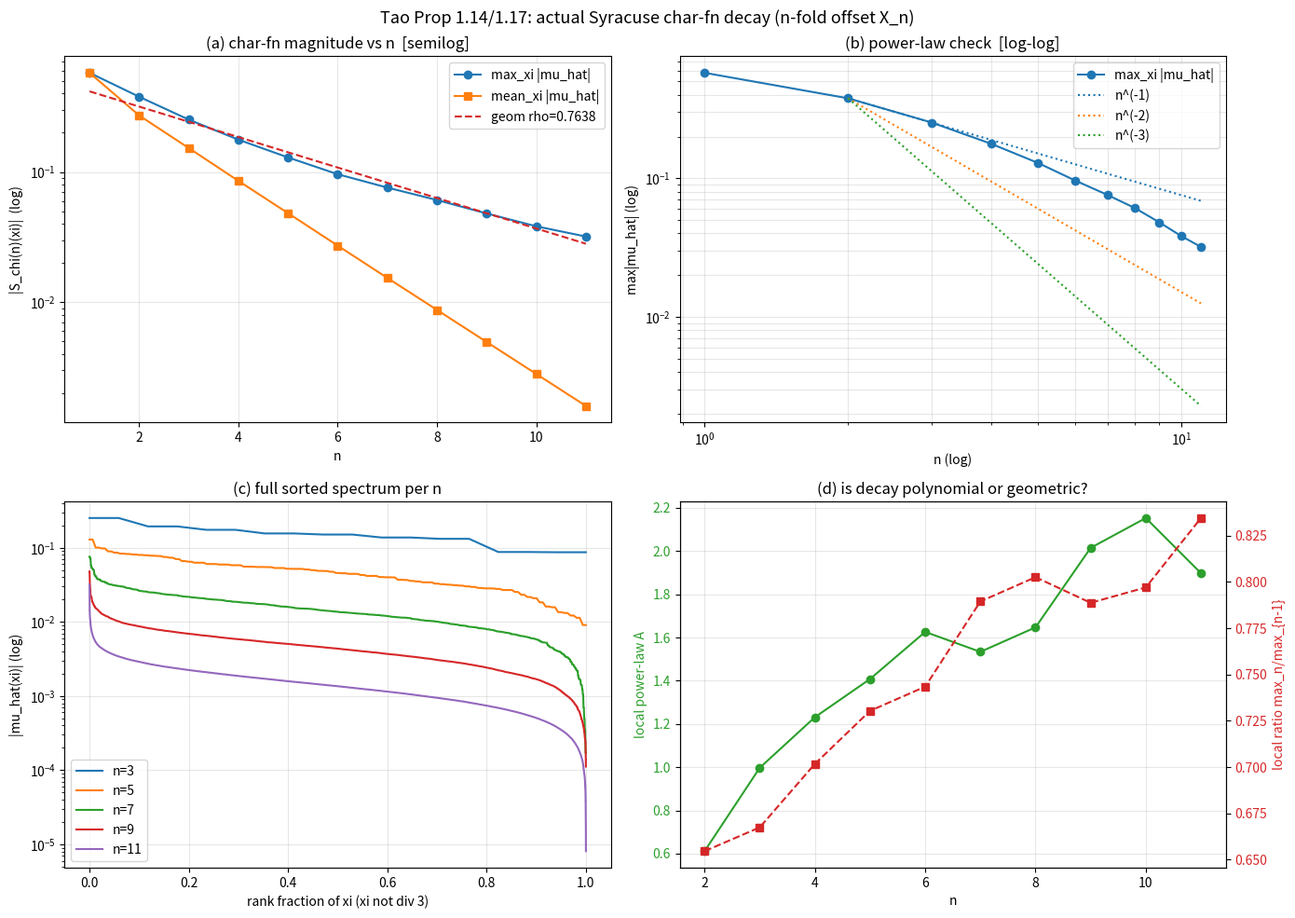

Recreate this plot in Python.
"""
probe_syrac_charfn_decay_2026_05_28.py

FIRST HONEST LOOK at Tao's Prop 1.14 / 1.17 object directly.

Computes the EXACT Syracuse characteristic function
    S_chi(n)(xi) = E[ exp(-2*pi*i * xi * Syrac(Z/3^n) / 3^n) ]
for the actual n-Syracuse OFFSET random variable (Tao 1909.03562, Prop 7.1):

    Syrac(Z/3^n) = X_n = sum_{j=1}^{n} 3^{j-1} * 2^{-(a_1+...+a_j)}   mod 3^n,
    (a_1,...,a_n) iid Geom(2):  P(a=k) = 2^{-k}, k>=1.

NOTE: this is DIFFERENT from the project's pi_n (stationary distribution of the
ONE-STEP Syracuse Markov kernel K_n). The eps_k tower studies pi_n; Prop 1.14 is
about the n-fold offset X_n. This probe builds X_n directly.

Method: exact distribution of X_n on Z/3^n via the Horner backward recursion
    S_{n}   = U_n
    S_{j}   = U_j * (1 + 3*S_{j+1})        (j = n-1 .. 1)
    X_n     = S_1
Each S_j is supported on the units (Z/3^n)* (avoids multiples of 3).
U is a single Geom(2) step: P_U[2^{-a} mod 3^n] += 2^{-a}, truncated at A_MAX.

Then mu_hat = np.fft.fft(P_X) gives S_chi(n)(xi) for all xi at once.

Outputs:
  - table of max / mean / median |mu_hat| over xi not div by 3, vs n
  - comparison to n^{-A} (A=1,2,3) and geometric rho^n
  - the slowest-decaying xi (argmax) and its 3-adic valuation
  - L2 energy Sum_{xi != 0 mod 3} |mu_hat|^2  (analog of project's S_n, for X_n)
  - plots: probe_syrac_charfn_decay_2026_05_28.png
  - json dump
"""
from __future__ import annotations
import json, os, sys, time
import numpy as np

sys.stdout.reconfigure(encoding="utf-8")

OUTDIR = r"C:\Collatz\experiments_output"
os.makedirs(OUTDIR, exist_ok=True)
A_MAX = 100  # 2^-100 ~ 1e-30, effectively exact in float64

def v3(x):
    """3-adic valuation of a positive integer."""
    if x == 0:
        return None
    v = 0
    while x % 3 == 0:
        x //= 3
        v += 1
    return v

def syrac_offset_distribution(n):
    """Exact distribution of X_n = Syrac(Z/3^n) as a length-3^n probability vector."""
    N = 3 ** n
    inv2 = pow(2, -1, N)
    arange = np.arange(N)

    # single Geom(2) step distribution of U = 2^{-a} mod N (a>=1), as value-vector
    P_U = np.zeros(N, dtype=np.float64)
    p = inv2  # 2^{-1}
    for a in range(1, A_MAX + 1):
        P_U[p] += 2.0 ** (-a)
        p = (p * inv2) % N
    P_U /= P_U.sum()
    # support of U (units 2^{-a}); typically <= A_MAX distinct values
    u_support = np.nonzero(P_U)[0]
    u_weight = P_U[u_support]

    # S_n = U
    P_S = P_U.copy()
    for j in range(n - 1, 0, -1):
        # V = 1 + 3*S  (many-to-one mod 3^n: 3*s has period 3^{n-1})
        v_idx = (1 + 3 * arange) % N
        P_V = np.zeros(N, dtype=np.float64)
        np.add.at(P_V, v_idx, P_S)
        # S_j = U * V  (multiplicative convolution; loop over small U support)
        P_new = np.zeros(N, dtype=np.float64)
        for u, w in zip(u_support, u_weight):
            perm = (u * arange) % N   # bijection of Z/N (u is a unit)
            P_new[perm] += w * P_V
        P_S = P_new
    return P_S  # = P_{X_n}

def analyze(n):
    t0 = time.time()
    N = 3 ** n
    P = syrac_offset_distribution(n)
    # sanity: probability mass, support on units only
    mass = P.sum()
    mass_on_mult3 = P[::3].sum()
    mu = np.fft.fft(P)                  # mu[xi] = sum_y P[y] e^{-2pi i xi y / N}
    xi = np.arange(N)
    nontriv = (xi % 3 != 0)
    absmu = np.abs(mu[nontriv])
    xis = xi[nontriv]
    imax = int(np.argmax(absmu))
    xi_star = int(xis[imax])
    out = {
        "n": n, "N": N,
        "mass": float(mass),
        "mass_on_multiples_of_3": float(mass_on_mult3),
        "max_abs_muhat": float(absmu.max()),
        "mean_abs_muhat": float(absmu.mean()),
        "median_abs_muhat": float(np.median(absmu)),
        "L2_energy_nontrivial": float(np.sum(absmu ** 2)),
        "argmax_xi": xi_star,
        "argmax_xi_v3": v3(xi_star),
        "muhat_at_xi1": float(np.abs(mu[1])),
        "n_nontrivial_freqs": int(nontriv.sum()),
        "time_sec": time.time() - t0,
    }
    return out, absmu

def main():
    NS = list(range(1, 12))  # n = 1..11 ; N=3^11=177147 (fast)
    rows = []
    spectra = {}
    print("=" * 88)
    print("Tao Prop 1.17 object: |S_chi(n)(xi)| = |E exp(-2pi i xi Syrac(Z/3^n)/3^n)|, xi not div 3")
    print("=" * 88)
    print(f"{'n':>3} {'N=3^n':>8} {'max|mu|':>11} {'mean|mu|':>11} {'median|mu|':>11} "
          f"{'L2(xi!=0)':>10} {'argmax xi':>9} {'v3':>3} {'t(s)':>6}")
    for n in NS:
        o, absmu = analyze(n)
        rows.append(o)
        spectra[n] = absmu
        # sanity check
        assert abs(o["mass"] - 1.0) < 1e-9, o["mass"]
        assert o["mass_on_multiples_of_3"] < 1e-12, o["mass_on_multiples_of_3"]
        print(f"{o['n']:>3} {o['N']:>8} {o['max_abs_muhat']:>11.6f} {o['mean_abs_muhat']:>11.6f} "
              f"{o['median_abs_muhat']:>11.6f} {o['L2_energy_nontrivial']:>10.5f} "
              f"{o['argmax_xi']:>9} {str(o['argmax_xi_v3']):>3} {o['time_sec']:>6.2f}")

    # ---- decay-rate fits on max|mu| vs n ----
    ns = np.array([r["n"] for r in rows], dtype=float)
    mx = np.array([r["max_abs_muhat"] for r in rows], dtype=float)
    mean = np.array([r["mean_abs_muhat"] for r in rows], dtype=float)

    print("\n" + "=" * 88)
    print("DECAY DIAGNOSIS on max_xi |mu_hat(xi)|")
    print("=" * 88)
    # power-law fit log(max) = log C - A log n  (use n>=2)
    m = ns >= 2
    A_pow, logC = np.polyfit(np.log(ns[m]), np.log(mx[m]), 1)
    print(f"  power-law fit  max|mu| ~ C * n^(-A):   A = {-A_pow:.4f},  C = {np.exp(logC):.4f}")
    # geometric fit log(max) = log C + n log rho
    lr, logC2 = np.polyfit(ns[m], np.log(mx[m]), 1)
    print(f"  geometric fit  max|mu| ~ C * rho^n:    rho = {np.exp(lr):.5f},  C = {np.exp(logC2):.4f}")
    # successive ratios + successive power-law exponents
    print(f"\n  {'n':>3} {'max|mu|':>11} {'ratio':>9} {'local A (n^-A)':>15} {'local rho':>10}")
    for i in range(len(ns)):
        ratio = mx[i] / mx[i-1] if i > 0 else float('nan')
        locA = (-np.log(mx[i]/mx[i-1]) / np.log(ns[i]/ns[i-1])) if i > 0 else float('nan')
        locrho = ratio
        print(f"  {int(ns[i]):>3} {mx[i]:>11.6f} {ratio:>9.4f} {locA:>15.4f} {locrho:>10.5f}")

    # ---- plot ----
    try:
        import matplotlib
        matplotlib.use("Agg")
        import matplotlib.pyplot as plt
        fig, axes = plt.subplots(2, 2, figsize=(14, 10))

        # (a) semilog max & mean vs n with geometric overlay
        ax = axes[0, 0]
        ax.semilogy(ns, mx, "o-", label="max_xi |mu_hat|", color="C0")
        ax.semilogy(ns, mean, "s-", label="mean_xi |mu_hat|", color="C1")
        ax.semilogy(ns, np.exp(logC2) * np.exp(lr) ** ns, "--",
                    label=f"geom rho={np.exp(lr):.4f}", color="C3")
        ax.set_xlabel("n"); ax.set_ylabel("|S_chi(n)(xi)|  (log)")
        ax.set_title("(a) char-fn magnitude vs n  [semilog]"); ax.legend(); ax.grid(alpha=0.3)

        # (b) log-log max vs n with n^-A overlays
        ax = axes[0, 1]
        ax.loglog(ns, mx, "o-", label="max_xi |mu_hat|", color="C0")
        for A in (1, 2, 3):
            ax.loglog(ns[m], mx[m][0] * (ns[m] / ns[m][0]) ** (-A), ":",
                      label=f"n^(-{A})")
        ax.set_xlabel("n (log)"); ax.set_ylabel("max|mu_hat| (log)")
        ax.set_title("(b) power-law check  [log-log]"); ax.legend(); ax.grid(alpha=0.3, which="both")

        # (c) full spectrum of |mu_hat(xi)| for a few n (sorted descending)
        ax = axes[1, 0]
        for n in [3, 5, 7, 9, 11]:
            if n in spectra:
                s = np.sort(spectra[n])[::-1]
                ax.semilogy(np.linspace(0, 1, len(s)), s, label=f"n={n}")
        ax.set_xlabel("rank fraction of xi (xi not div 3)")
        ax.set_ylabel("|mu_hat(xi)| (log)")
        ax.set_title("(c) full sorted spectrum per n"); ax.legend(); ax.grid(alpha=0.3)

        # (d) local power-law exponent A and local ratio vs n
        ax = axes[1, 1]
        locA = [(-np.log(mx[i]/mx[i-1]) / np.log(ns[i]/ns[i-1])) for i in range(1, len(ns))]
        locrho = [mx[i]/mx[i-1] for i in range(1, len(ns))]
        ax.plot(ns[1:], locA, "o-", label="local A in n^(-A)", color="C2")
        ax.set_xlabel("n"); ax.set_ylabel("local power-law A", color="C2")
        ax.tick_params(axis="y", labelcolor="C2")
        ax2 = ax.twinx()
        ax2.plot(ns[1:], locrho, "s--", label="local ratio (rho)", color="C3")
        ax2.set_ylabel("local ratio max_n/max_{n-1}", color="C3")
        ax2.tick_params(axis="y", labelcolor="C3")
        ax.set_title("(d) is decay polynomial or geometric?"); ax.grid(alpha=0.3)

        fig.suptitle("Tao Prop 1.14/1.17: actual Syracuse char-fn decay (n-fold offset X_n)",
                     fontsize=13)
        fig.tight_layout()
        png = os.path.join(r"C:\Collatz", "probe_syrac_charfn_decay_2026_05_28.png")
        fig.savefig(png, dpi=110)
        print(f"\n  plot saved: {png}")
    except Exception as e:
        print(f"  [plot skipped: {e}]")

    out = {
        "params": {"A_MAX": A_MAX, "ns": NS},
        "rows": rows,
        "fits": {
            "powerlaw_A": float(-A_pow), "powerlaw_C": float(np.exp(logC)),
            "geometric_rho": float(np.exp(lr)), "geometric_C": float(np.exp(logC2)),
        },
    }
    jpath = os.path.join(OUTDIR, "probe_syrac_charfn_decay_2026_05_28.json")
    with open(jpath, "w") as f:
        json.dump(out, f, indent=2)
    print(f"  json saved: {jpath}")

if __name__ == "__main__":
    main()
